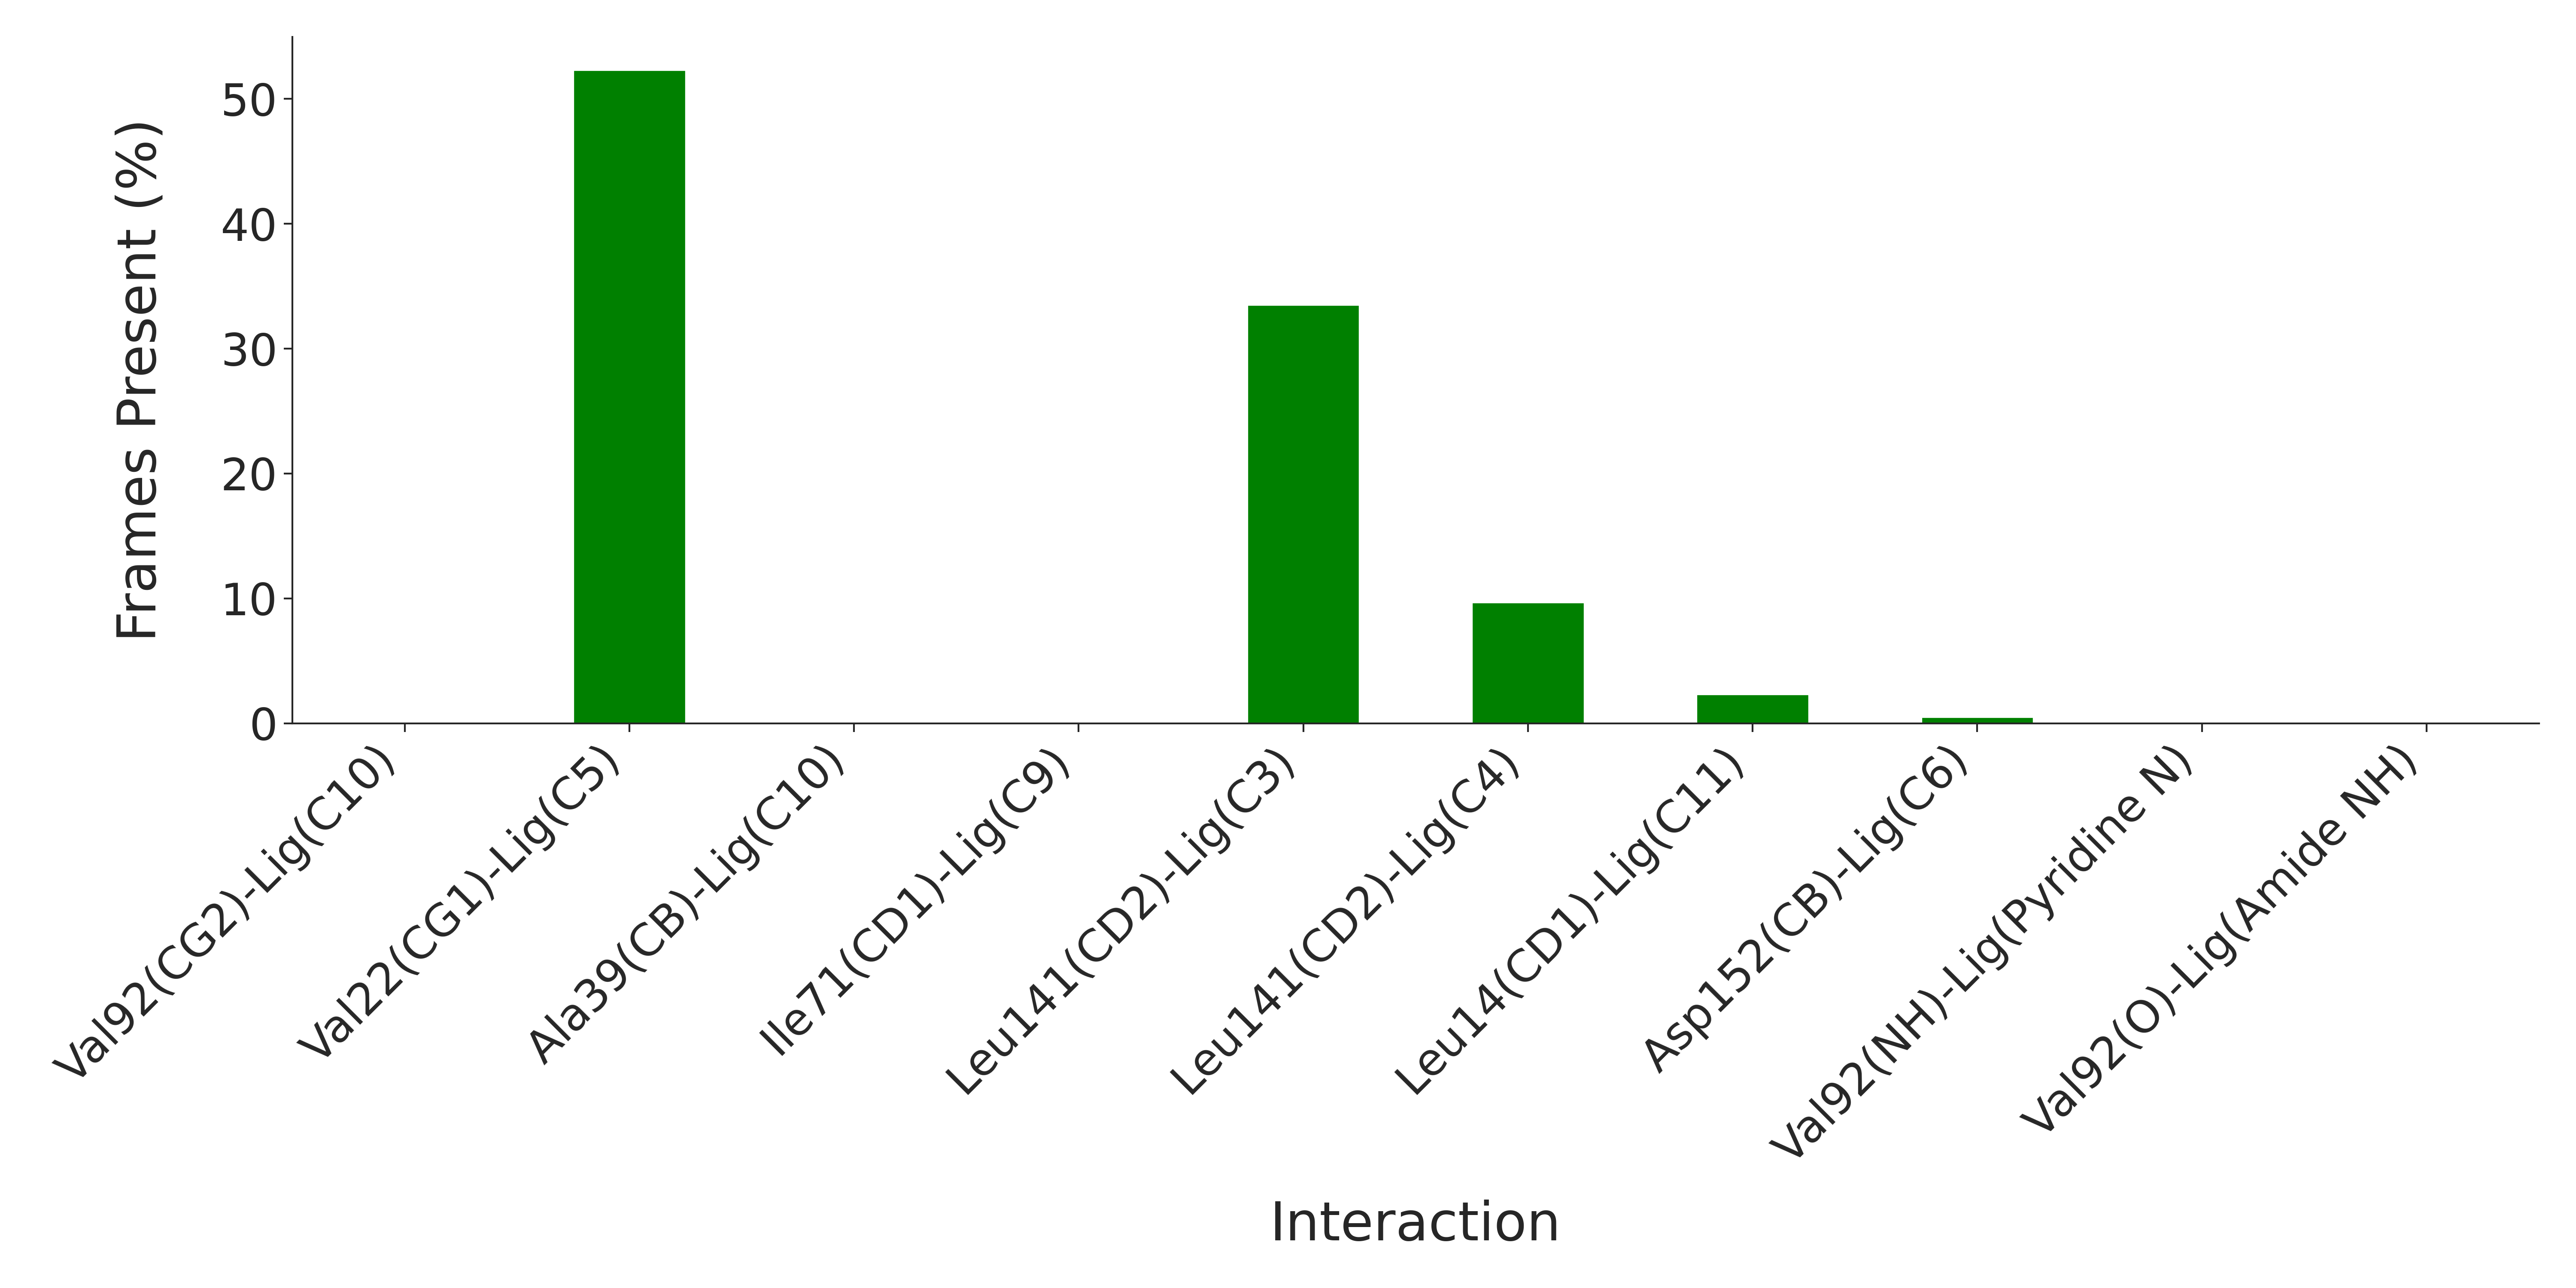

Source data for this figure (header and first rows):
Interaction, Frames Present (%)
Val92(CG2)-Lig(C10), 0.0
Val22(CG1)-Lig(C5), 52.33
Ala39(CB)-Lig(C10), 0.0
Ile71(CD1)-Lig(C9), 0.0
Leu141(CD2)-Lig(C3), 33.5
Leu141(CD2)-Lig(C4), 9.667
Leu14(CD1)-Lig(C11), 2.333
Asp152(CB)-Lig(C6), 0.5
Val92(NH)-Lig(Pyridine N), 0.0
Val92(O)-Lig(Amide NH), 0.0
